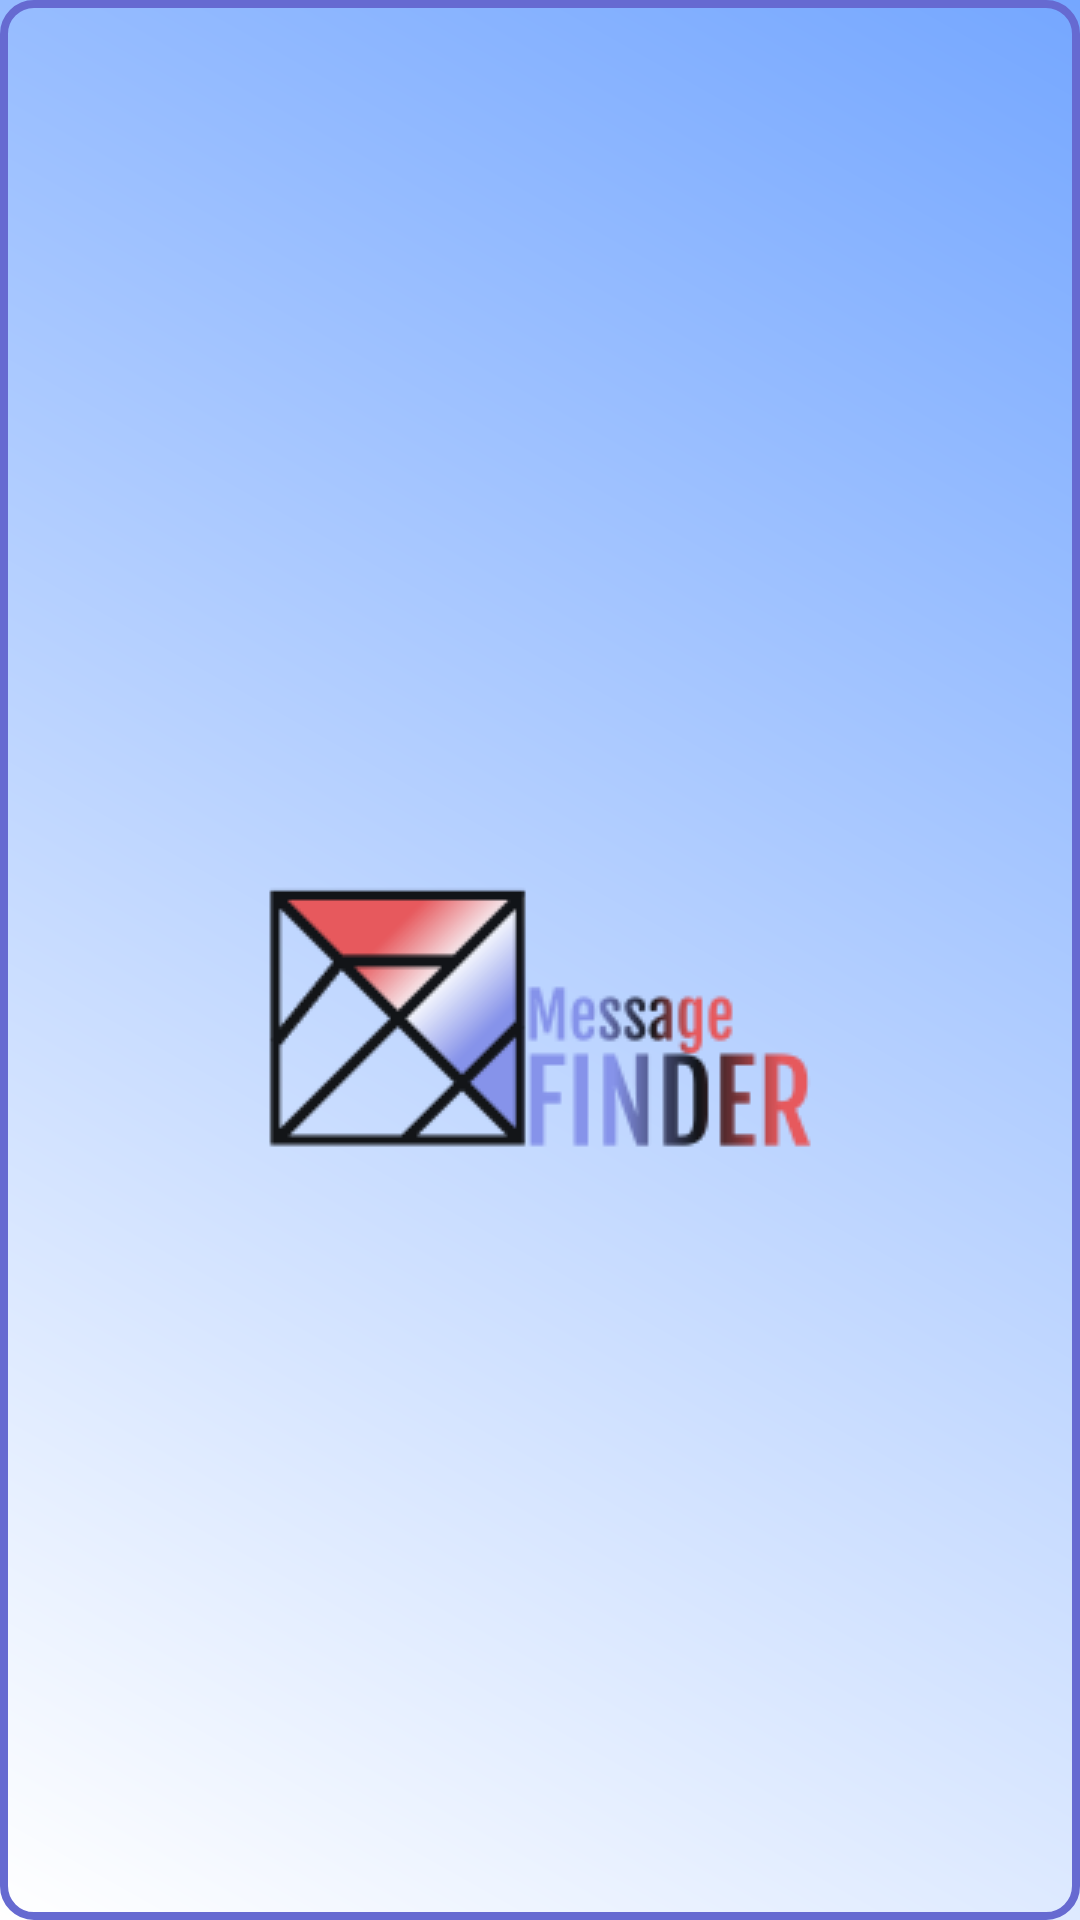

Here is an Android app screen rendered from its layout file. Give the layout XML and the strings, colors and styles it references.
<!-- AndroidManifest.xml: application theme MyAppTheme.Splash -->
<!-- res/layout/contacts_view.xml -->
<?xml version="1.0" encoding="utf-8"?>
<LinearLayout xmlns:android="http://schemas.android.com/apk/res/android"
    xmlns:tools="http://schemas.android.com/tools"
    android:orientation="vertical"
    android:background="@drawable/rounded_button"
    android:layout_width="match_parent"
    android:layout_height="wrap_content">
    <TextView
        android:id="@+id/contact_title"
        android:layout_width="match_parent"
        android:layout_height="0dp"
        android:layout_weight="1"
        android:gravity="center"
        tools:text="@tools:sample/date/mmddyy"
        android:fontFamily="sans-serif-black"
        android:textAppearance="@style/TextAppearance.AppCompat.Small"/>

    
    <TextView
        android:id="@+id/contact_number"
        android:layout_width="match_parent"
        android:layout_height="0dp"
        android:layout_weight="1"
        android:gravity="center"
        tools:text="@tools:sample/date/mmddyy"
        android:fontFamily="sans-serif-condensed"
        android:textAppearance="@style/TextAppearance.AppCompat.Small"/>
</LinearLayout>
<!-- resources referenced by this layout -->
<resources>
  <color name="app_logo_background">@color/primaryTextColor</color>
  <!-- drawable rounded_button (drawable-hdpi) -->
  <?xml version="1.0" encoding="utf-8"?>
  <shape xmlns:android="http://schemas.android.com/apk/res/android">
      
      <stroke
          android:color="@color/primaryLightColor"
          android:width="2.5dp" />
      
      <solid android:color="@android:color/transparent"/>
      
      <corners android:radius="10dp"/>
      
      <padding android:bottom="4dp" android:left="4dp" android:right="4dp" android:top="4dp"/>
  </shape>
  <style name="MyAppTheme.Splash">
          <item name="android:windowBackground">@drawable/splash_drawable</item>
      </style>
  <color name="primaryTextColor">#ffffff</color>
  <color name="primaryLightColor">#666ad1</color>
  <!-- drawable splash_drawable (drawable) -->
  <?xml version="1.0" encoding="utf-8"?>
  <layer-list xmlns:android="http://schemas.android.com/apk/res/android" android:opacity="opaque">
  <item android:drawable="@drawable/background_gradient"/>
      <item android:width="200dp" android:height="200dp" android:gravity="center"><bitmap android:src="@drawable/app_logo" android:gravity="center" android:alpha="0.9"/></item>
  </layer-list>
  <!-- drawable background_gradient (drawable) -->
  <?xml version="1.0" encoding="utf-8"?>
  <shape xmlns:android="http://schemas.android.com/apk/res/android"
      android:shape="rectangle">
      
      <gradient
          android:angle="45"
          android:startColor="@color/app_logo_background"
          android:endColor="@color/secondaryLightColor"
          android:type="linear" />
  </shape>
  <!-- drawable app_logo: webp bitmap (drawable, 5558 bytes) -->
  <color name="secondaryLightColor">#75a7ff</color>
</resources>
